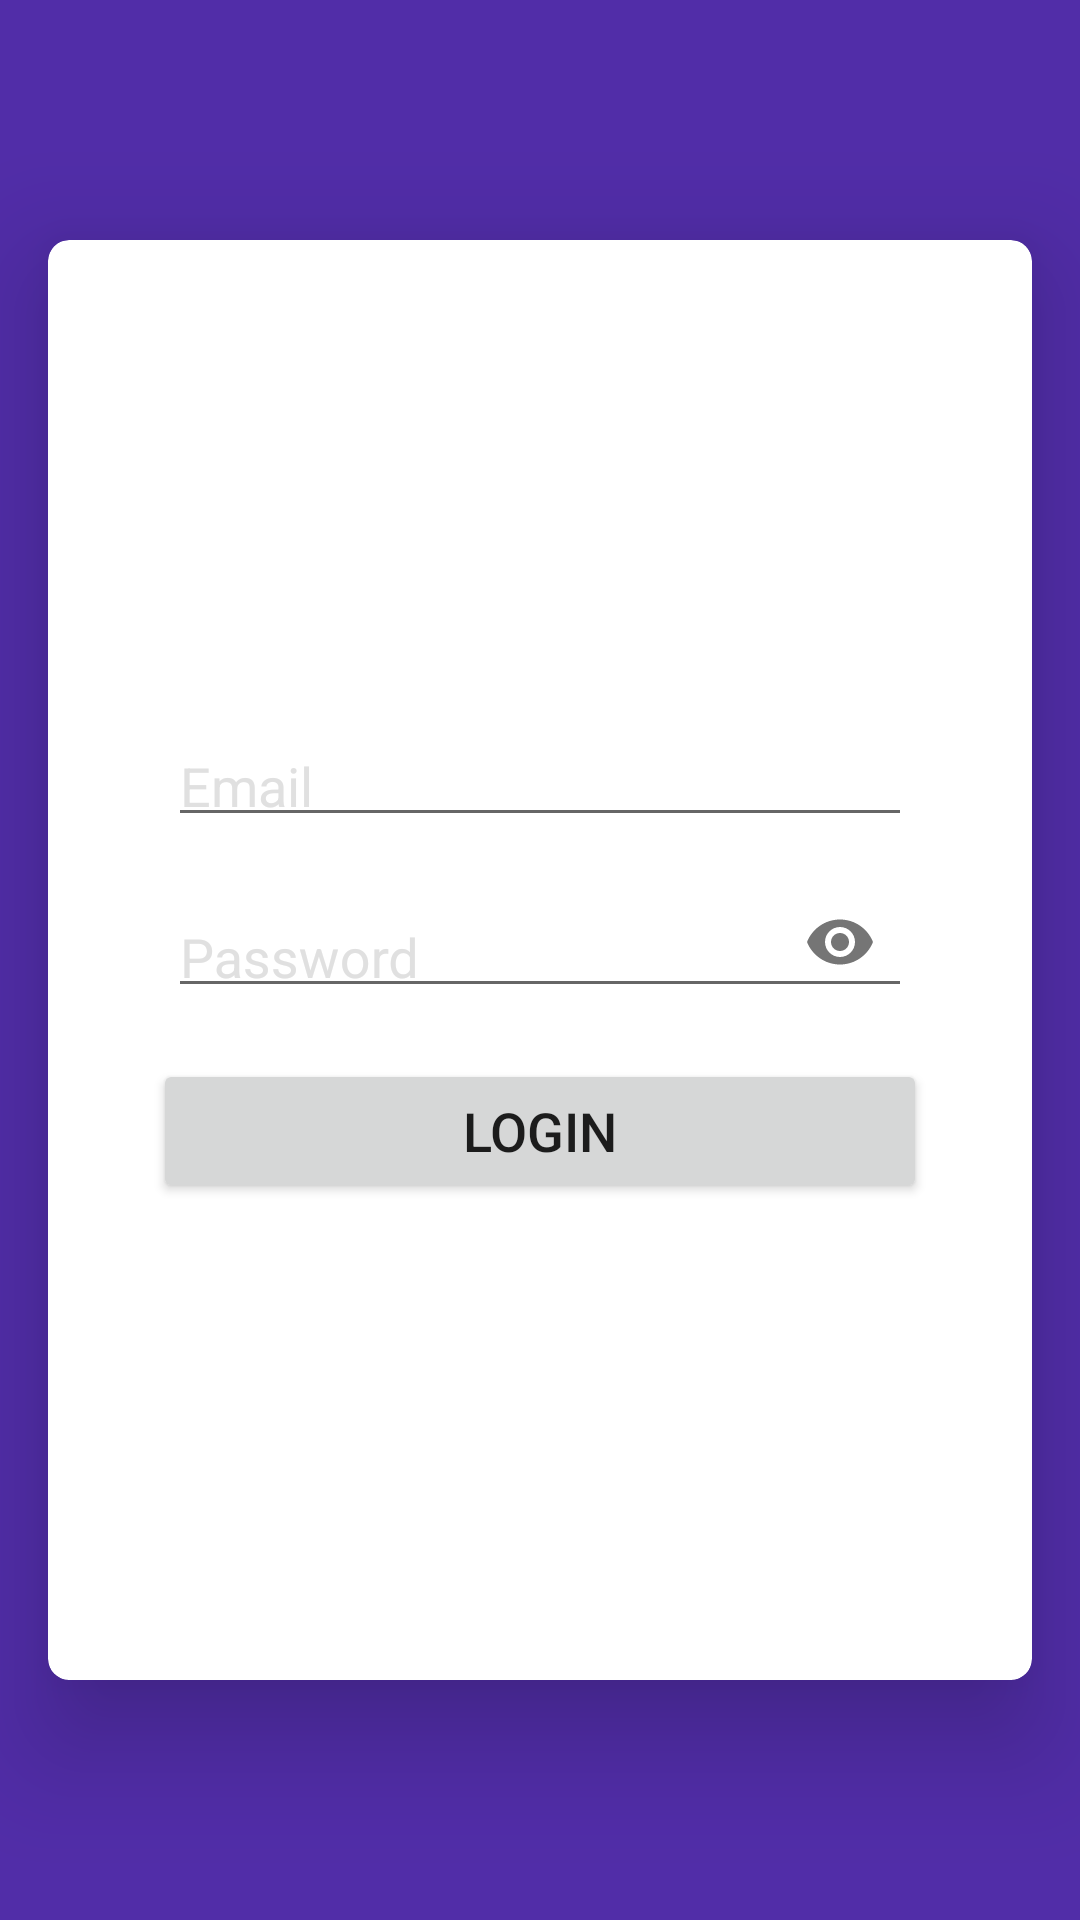

Reconstruct the res/layout file that produces this screen, plus the resources it refers to.
<!-- AndroidManifest.xml: activity theme AppTheme.NoActionBar -->
<!-- res/layout/activity_login.xml -->
<?xml version="1.0" encoding="utf-8"?>
<RelativeLayout
    xmlns:android="http://schemas.android.com/apk/res/android"
    xmlns:app="http://schemas.android.com/apk/res-auto"
    android:id="@+id/activity_main"
    android:layout_width="match_parent"
    android:layout_height="match_parent"
    android:background="@color/colorPrimaryDark">

    <android.support.v7.widget.CardView
        android:layout_width="match_parent"
        android:layout_height="match_parent"
        android:layout_marginBottom="80dp"
        android:layout_marginLeft="16dp"
        android:layout_marginRight="16dp"
        android:layout_marginTop="80dp"
        app:cardCornerRadius="7dp"
        app:cardElevation="22dp">

        <LinearLayout
            android:layout_width="match_parent"
            android:layout_height="wrap_content"
            android:layout_gravity="center"
            android:layout_margin="20dp"
            android:orientation="vertical">

            <android.support.design.widget.TextInputLayout
                android:layout_width="match_parent"
                android:layout_height="wrap_content"
                android:textColorHint="@color/colorGray">

                <android.support.design.widget.TextInputEditText
                    android:id="@+id/et_email"

                    android:layout_width="match_parent"
                    android:layout_height="wrap_content"
                    android:layout_marginLeft="20dp"
                    android:layout_marginRight="20dp"

                    android:cursorVisible="true"
                    android:gravity="center|left|bottom"
                    android:hint="@string/email"
                    android:inputType="textEmailAddress"
                    android:maxLength="50"
                    android:paddingBottom="10dp"
                    android:textColor="@color/colorBlackEffective"
                    android:textSize="18sp" />

            </android.support.design.widget.TextInputLayout>

            <android.support.design.widget.TextInputLayout
                android:layout_width="match_parent"
                android:layout_height="wrap_content"
                android:hint="@string/password"
                android:textColorHint="@color/colorGray"

                app:passwordToggleEnabled="true">

                <android.support.design.widget.TextInputEditText
                    android:id="@+id/et_password"

                    android:layout_width="match_parent"
                    android:layout_height="wrap_content"
                    android:layout_marginLeft="20dp"
                    android:layout_marginRight="20dp"
                    android:layout_marginTop="30dp"

                    android:cursorVisible="true"
                    android:gravity="center|left|bottom"
                    android:inputType="textPassword"
                    android:maxLength="50"
                    android:paddingBottom="10dp"
                    android:textColor="@color/colorBlackEffective"
                    android:textSize="18sp" />

            </android.support.design.widget.TextInputLayout>

            <Button
                android:id="@+id/btn_server_login"

                android:layout_width="match_parent"
                android:layout_height="wrap_content"
                android:layout_gravity="center"
                android:layout_margin="15dp"
                android:padding="10dp"
                android:text="@string/login"
                android:textSize="18dp" />

        </LinearLayout>

    </android.support.v7.widget.CardView>

</RelativeLayout>
<!-- resources referenced by this layout -->
<resources>
  <color name="colorBlackEffective">#2a2a2a</color>
  <color name="colorGray">#E0E0E0</color>
  <color name="colorPrimaryDark">#512DA8</color>
  <string name="email">Email</string>
  <string name="login">Login</string>
  <string name="password">Password</string>
  <style name="AppTheme.NoActionBar">
          <item name="windowActionBar">false</item>
          <item name="windowNoTitle">true</item>
      </style>
</resources>
